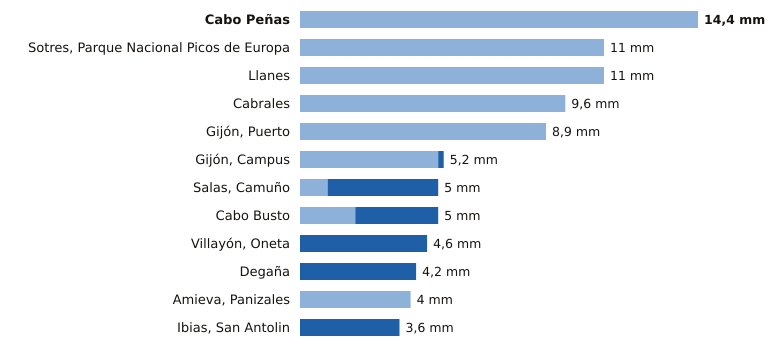

The data file committed next to this chart (first rows):
estacion, provincia, indicativo, mm_6_dias_anteriores, mm_hoy, mm_7_dias, horas_de_hoy
Cabo Peñas, Asturias, 1210X, 14.4, 0.0, 14.4, 11
Sotres, Parque Nacional Picos de Europa, Asturias, 1178R, 11.0, 0.0, 11.0, 11
Llanes, Asturias, 1183X, 11.0, 0.0, 11.0, 11
Cabrales, Asturias, 1179B, 9.6, 0.0, 9.6, 11
Gijón, Puerto, Asturias, 1208H, 8.9, 0.0, 8.9, 11
Gijón, Campus, Asturias, 1207U, 5.0, 0.2, 5.2, 11
Salas, Camuño, Asturias, 1279X, 1.0, 4.0, 5.0, 10
Cabo Busto, Asturias, 1283U, 2.0, 3.0, 5.0, 11
Villayón, Oneta, Asturias, 1327A, 0.0, 4.6, 4.6, 11
Degaña, Asturias, 1302F, 0.0, 4.2, 4.2, 10
Amieva, Panizales, Asturias, 1186P, 4.0, 0.0, 4.0, 10
Ibias, San Antolin, Asturias, 1309C, 0.0, 3.6, 3.6, 10
